5-way image classification set "Roboflow Dataset" from GitHub (AYUSHMSINGH2004/PoultryHealth-Intelligence); label vocabulary: bumblefoot, fowlpox, healthy, coryza, CRD.

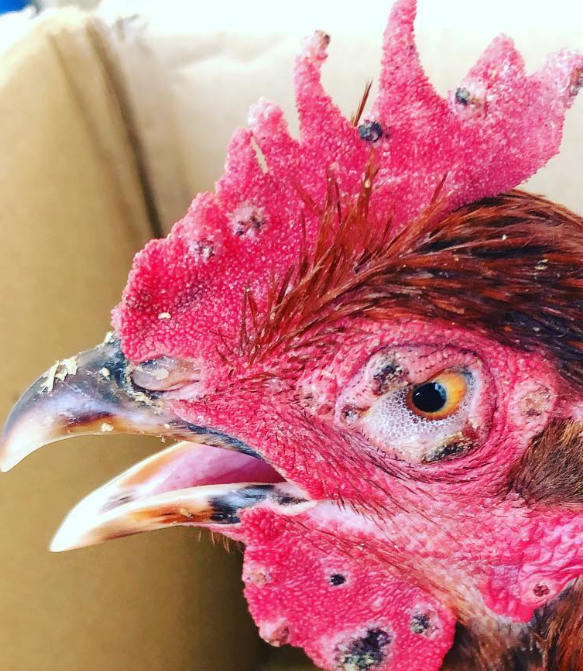
Label: fowlpox

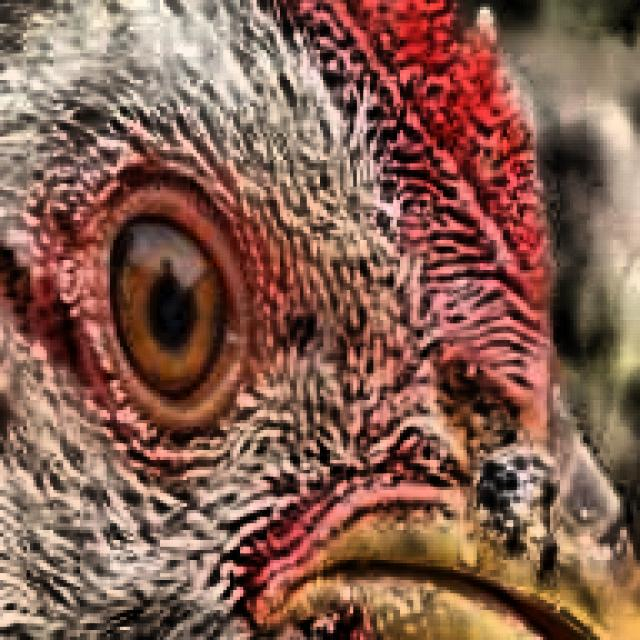
Label: CRD

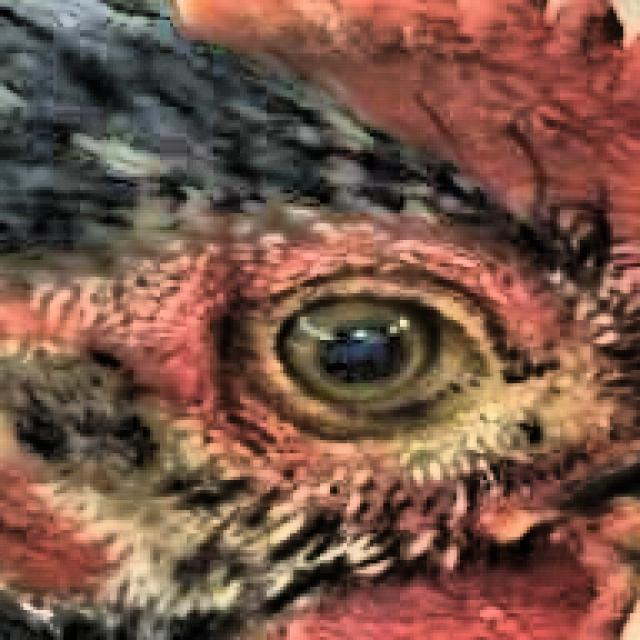
Label: CRD

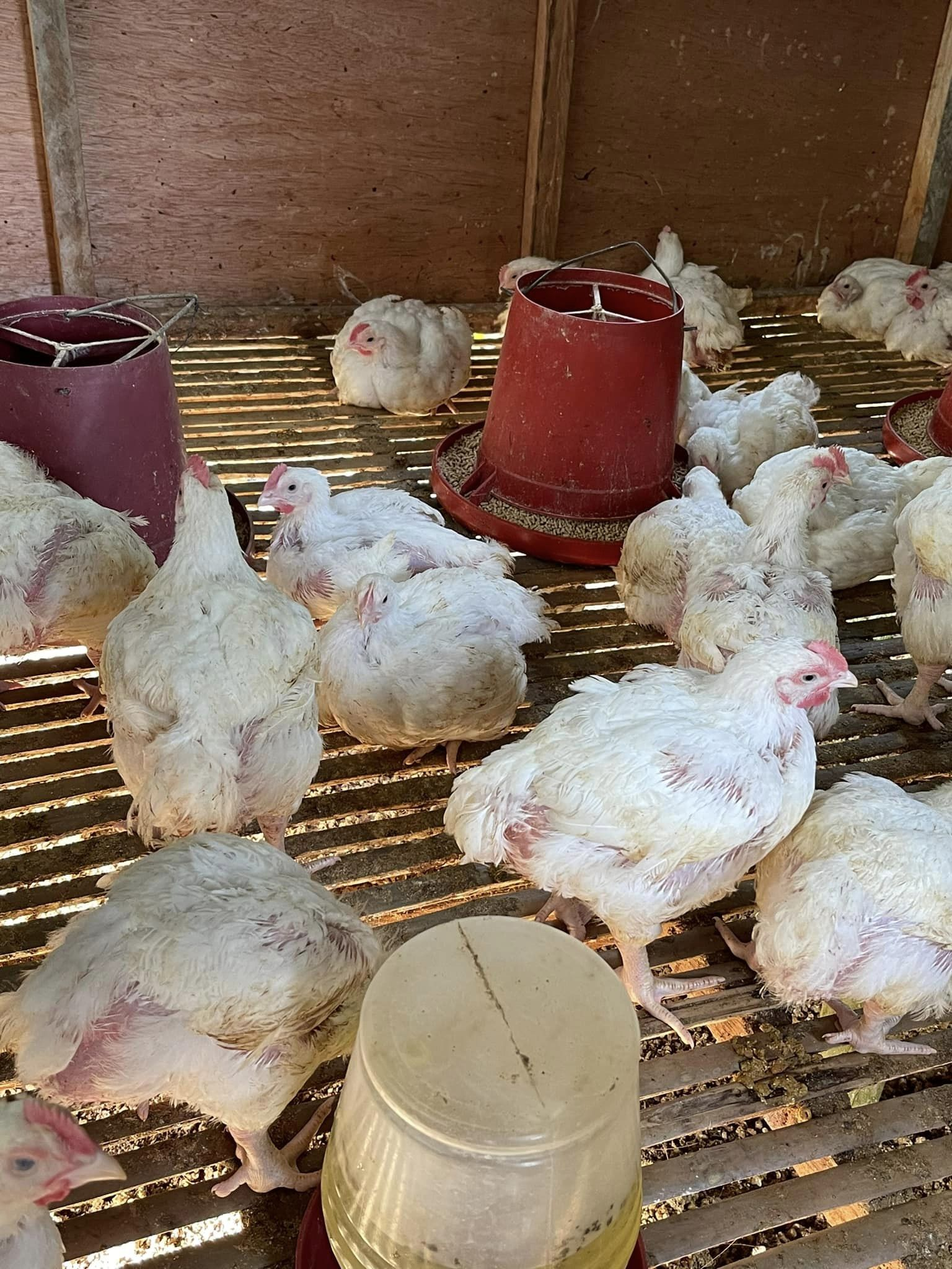
Label: healthy

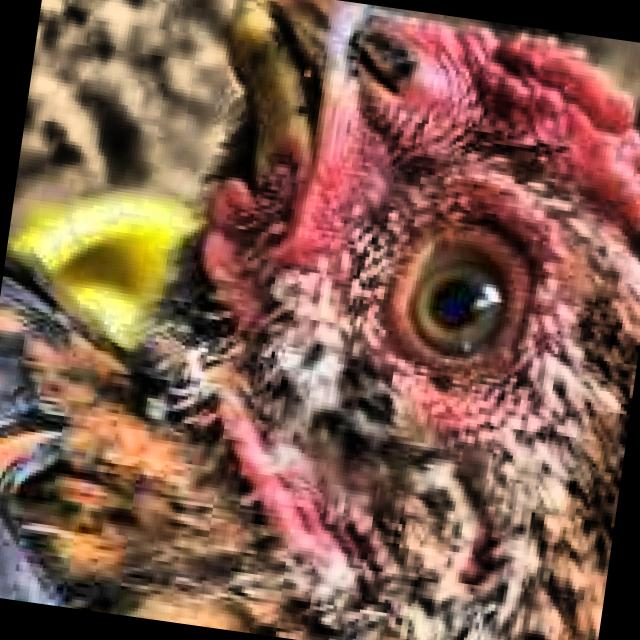
Label: healthy

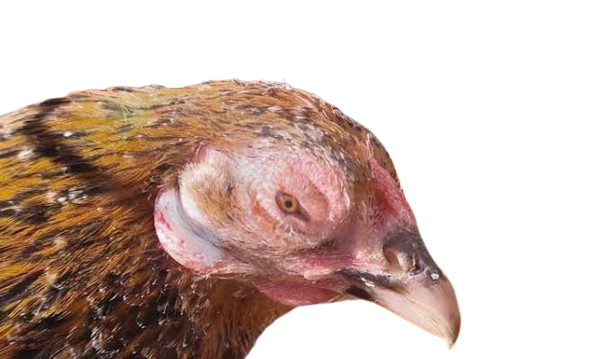
Label: coryza
